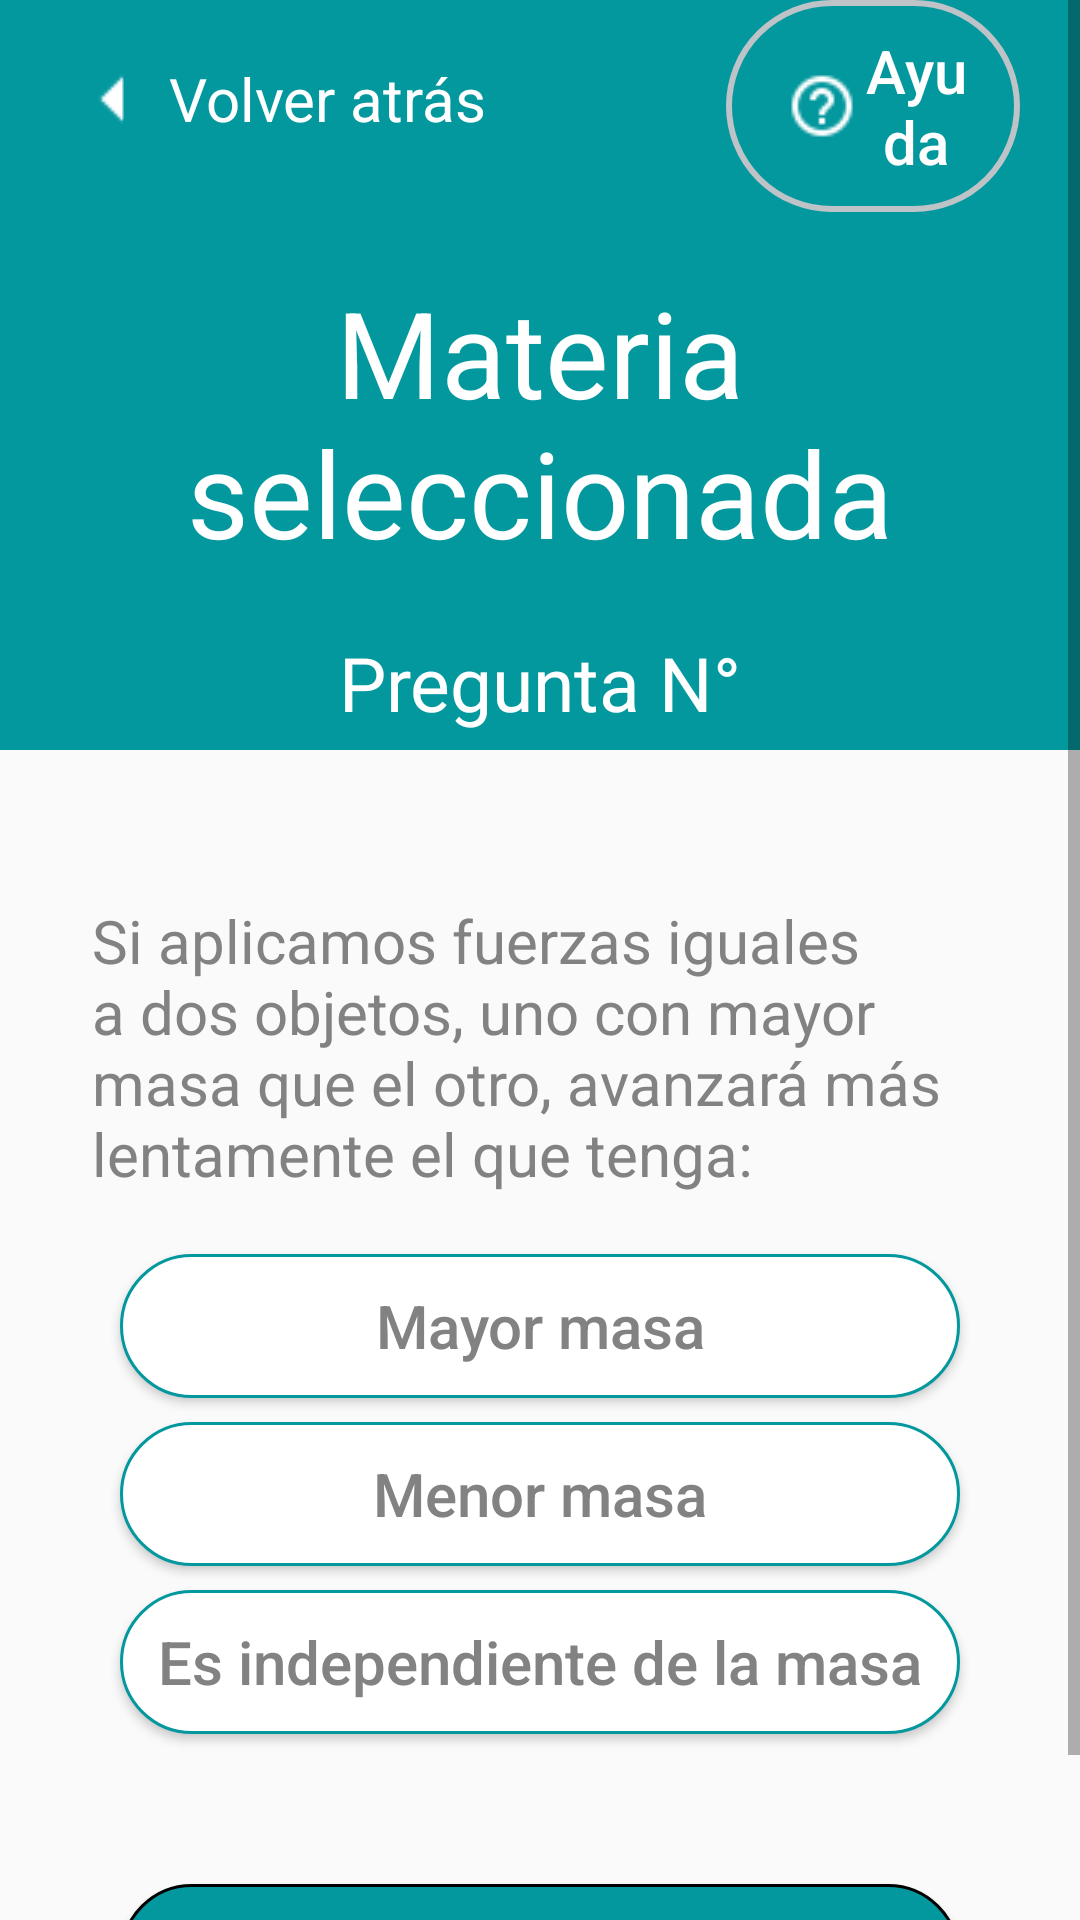

This screen was rendered from an Android layout file. Write that file and the resources it references.
<!-- AndroidManifest.xml: application theme Theme.Tp_final -->
<!-- res/layout/vista_preguntas_examenes.xml -->
<?xml version="1.0" encoding="utf-8"?>
<ScrollView xmlns:android="http://schemas.android.com/apk/res/android"
    xmlns:app="http://schemas.android.com/apk/res-auto"
    android:layout_width="match_parent"
    android:layout_height="match_parent">

    <androidx.appcompat.widget.LinearLayoutCompat
        android:layout_width="match_parent"
        android:layout_height="match_parent"
        android:orientation="vertical" >

        <androidx.constraintlayout.widget.ConstraintLayout
            android:id="@+id/layoutHeader"
            android:layout_width="match_parent"
            android:layout_height="250dp"
            android:background="@color/teal">

            <androidx.appcompat.widget.LinearLayoutCompat
                android:id="@+id/layout1"
                android:layout_width="match_parent"
                android:layout_height="wrap_content"
                android:orientation="horizontal"
                app:layout_constraintEnd_toEndOf="parent"
                app:layout_constraintStart_toStartOf="parent"
                app:layout_constraintTop_toTopOf="parent">


                <TextView
                    android:id="@+id/txt_volver_atras_exam"
                    android:layout_width="wrap_content"
                    android:layout_height="wrap_content"
                    android:layout_marginTop="15dp"
                    android:layout_marginBottom="15dp"
                    android:layout_marginStart="20dp"
                    android:text="@string/volver_atras"
                    android:drawableLeft="@drawable/arrow"
                    android:gravity="center"
                    android:textColor="@color/white"
                    android:textSize="20dp"
                    app:layout_constraintBottom_toBottomOf="parent"
                    app:layout_constraintBottom_toTopOf="parent"
                    app:layout_constraintEnd_toEndOf="parent"
                    app:layout_constraintStart_toStartOf="parent"></TextView>

                <Button
                    android:id="@+id/btn_ayuda_exam"
                    android:layout_width="wrap_content"
                    android:layout_height="wrap_content"
                    android:layout_marginStart="80dp"
                    android:layout_gravity="center"
                    android:layout_marginEnd="20dp"
                    android:paddingRight="15dp"
                    android:background="@drawable/input_txt"
                    android:text="@string/obtener_ayuda"
                    android:textAllCaps="false"
                    android:textColor="@color/white"
                    android:textSize="20dp"
                    android:drawableLeft="@drawable/help_circle"
                    app:layout_constraintBottom_toBottomOf="parent"
                    app:layout_constraintEnd_toEndOf="@id/layout1"/>

            </androidx.appcompat.widget.LinearLayoutCompat>

            <TextView
                android:id="@+id/txt_tema_exam"
                android:layout_width="match_parent"
                android:layout_height="wrap_content"
                android:layout_marginStart="32dp"
                android:layout_marginTop="20dp"
                android:layout_marginEnd="32dp"
                android:fontFamily="sans-serif"
                android:text="Materia seleccionada"
                android:textAlignment="center"
                android:textColor="@color/white"
                android:textSize="40dp"
                app:layout_constraintEnd_toEndOf="parent"
                app:layout_constraintHorizontal_bias="0.0"
                app:layout_constraintStart_toStartOf="parent"
                app:layout_constraintTop_toBottomOf="@+id/layout1" />

            <TextView
                android:id="@+id/txt_numero_pregunta_vp"
                android:layout_width="match_parent"
                android:layout_height="wrap_content"
                android:layout_marginStart="32dp"
                android:layout_marginTop="20dp"
                android:layout_marginEnd="32dp"
                android:text="Pregunta N°"
                android:textAlignment="center"
                android:textColor="@color/white"
                android:textSize="25dp"
                app:layout_constraintEnd_toEndOf="parent"
                app:layout_constraintStart_toStartOf="parent"
                app:layout_constraintTop_toBottomOf="@+id/txt_tema_exam" />

        </androidx.constraintlayout.widget.ConstraintLayout>

        <androidx.constraintlayout.widget.ConstraintLayout
            android:layout_width="match_parent"
            android:layout_height="wrap_content" >

            <TextView
                android:id="@+id/pregunta_exam"
                android:layout_width="300dp"
                android:layout_height="wrap_content"
                android:layout_marginStart="60dp"
                android:layout_marginTop="50dp"
                android:layout_marginEnd="60dp"
                android:text="Si aplicamos fuerzas iguales a dos objetos, uno con mayor masa que el otro, avanzará más lentamente el que tenga:"
                android:textAlignment="inherit"
                android:textColor="@color/darkGrey"
                android:textSize="20dp"
                android:visibility="visible"
                app:layout_constraintBottom_toBottomOf="parent"
                app:layout_constraintBottom_toTopOf="@+id/btn_rta1_exam"
                app:layout_constraintEnd_toEndOf="parent"
                app:layout_constraintHorizontal_bias="0.494"
                app:layout_constraintStart_toStartOf="parent"
                app:layout_constraintTop_toTopOf="parent" />

            <Button
                android:id="@+id/btn_rta1_exam"
                android:layout_width="match_parent"
                android:layout_height="wrap_content"
                android:layout_marginStart="40dp"
                android:layout_marginTop="20dp"
                android:layout_marginEnd="40dp"
                android:background="@drawable/btn_redondeado_sin_color"
                android:text="Mayor masa"
                android:textAllCaps="false"
                android:textColor="@color/darkGrey"
                android:textSize="20dp"
                app:layout_constraintEnd_toEndOf="parent"
                app:layout_constraintHorizontal_bias="0.0"
                app:layout_constraintStart_toStartOf="parent"
                app:layout_constraintTop_toBottomOf="@+id/pregunta_exam" />

            <Button
                android:id="@+id/btn_rta2_exam"
                android:layout_width="match_parent"
                android:layout_height="wrap_content"
                android:layout_marginStart="40dp"
                android:layout_marginTop="8dp"
                android:layout_marginEnd="40dp"
                android:background="@drawable/btn_redondeado_sin_color"
                android:text="Menor masa"
                android:textAllCaps="false"
                android:textColor="@color/darkGrey"
                android:textSize="20dp"
                app:layout_constraintEnd_toEndOf="parent"
                app:layout_constraintHorizontal_bias="0.0"
                app:layout_constraintStart_toStartOf="parent"
                app:layout_constraintTop_toBottomOf="@+id/btn_rta1_exam" />

            <Button
                android:id="@+id/btn_rta3_exam"
                android:layout_width="match_parent"
                android:layout_height="wrap_content"
                android:layout_marginStart="40dp"
                android:layout_marginTop="8dp"
                android:layout_marginEnd="40dp"
                android:background="@drawable/btn_redondeado_sin_color"
                android:text="Es independiente de la masa"
                android:textAllCaps="false"
                android:textColor="@color/darkGrey"
                android:textSize="20dp"
                app:layout_constraintEnd_toEndOf="parent"
                app:layout_constraintHorizontal_bias="0.0"
                app:layout_constraintStart_toStartOf="parent"
                app:layout_constraintTop_toBottomOf="@+id/btn_rta2_exam" />

            <Button
                android:id="@+id/btn_siguiente_preg_exam"
                android:layout_width="match_parent"
                android:layout_height="wrap_content"
                android:layout_marginStart="40dp"
                android:layout_marginTop="50dp"
                android:layout_marginEnd="40dp"
                android:layout_marginBottom="24dp"
                android:background="@drawable/btn_redondeado_color"
                android:text="@string/siguiente_preg_btn"
                android:textAllCaps="false"
                android:textColor="@color/white"
                android:textSize="20dp"
                app:layout_constraintBottom_toBottomOf="parent"
                app:layout_constraintEnd_toEndOf="parent"
                app:layout_constraintHorizontal_bias="0.0"
                app:layout_constraintStart_toStartOf="parent"
                app:layout_constraintTop_toBottomOf="@+id/btn_rta3_exam" />

        </androidx.constraintlayout.widget.ConstraintLayout>

    </androidx.appcompat.widget.LinearLayoutCompat>

</ScrollView>
<!-- resources referenced by this layout -->
<resources>
  <color name="darkGrey">#828282</color>
  <color name="teal">#03989E</color>
  <color name="white">#FFFFFFFF</color>
  <!-- drawable arrow: png bitmap (drawable, 358 bytes) -->
  <!-- drawable btn_redondeado_color (drawable) -->
  <?xml version="1.0" encoding="utf-8"?>
  <shape android:shape="rectangle" xmlns:android="http://schemas.android.com/apk/res/android">
      <solid android:color="@color/teal"></solid>
      <corners android:radius="50dp"></corners>
      <stroke android:width="1dp"
          android:color="@color/black"></stroke>
  </shape>
  <!-- drawable btn_redondeado_sin_color (drawable) -->
  <?xml version="1.0" encoding="utf-8"?>
  <shape android:shape="rectangle" xmlns:android="http://schemas.android.com/apk/res/android">
      <solid android:color="@color/white"></solid>
      <corners android:radius="50dp"></corners>
      <stroke android:width="1dp"
          android:color="@color/teal"></stroke>
  </shape>
  <!-- drawable help_circle: png bitmap (drawable, 685 bytes) -->
  <!-- drawable input_txt (drawable) -->
  <?xml version="1.0" encoding="utf-8"?>
  <shape xmlns:android="http://schemas.android.com/apk/res/android">
  
      <stroke
          android:width="2dp"
          android:color="@color/grey"></stroke>
      <corners android:radius="50dp"></corners>
      <padding
          android:left="20dp"
          android:right="10dp"
          android:top="10dp"
          android:bottom="10dp"></padding>
  
  </shape>
  <string name="obtener_ayuda">Ayuda</string>
  <string name="siguiente_preg_btn">Siguiente pregunta</string>
  <string name="volver_atras">Volver atrás</string>
  <style name="Theme.Tp_final" parent="Theme.AppCompat.Light.NoActionBar">
          
          <item name="colorPrimary">@color/teal</item>
          <item name="colorPrimaryDark">@color/teal</item>
          <item name="colorAccent">@color/teal_2</item>
          
      </style>
  <color name="black">#FF000000</color>
  <color name="grey">#BDC3C7</color>
  <color name="teal_2">#148F77</color>
</resources>
